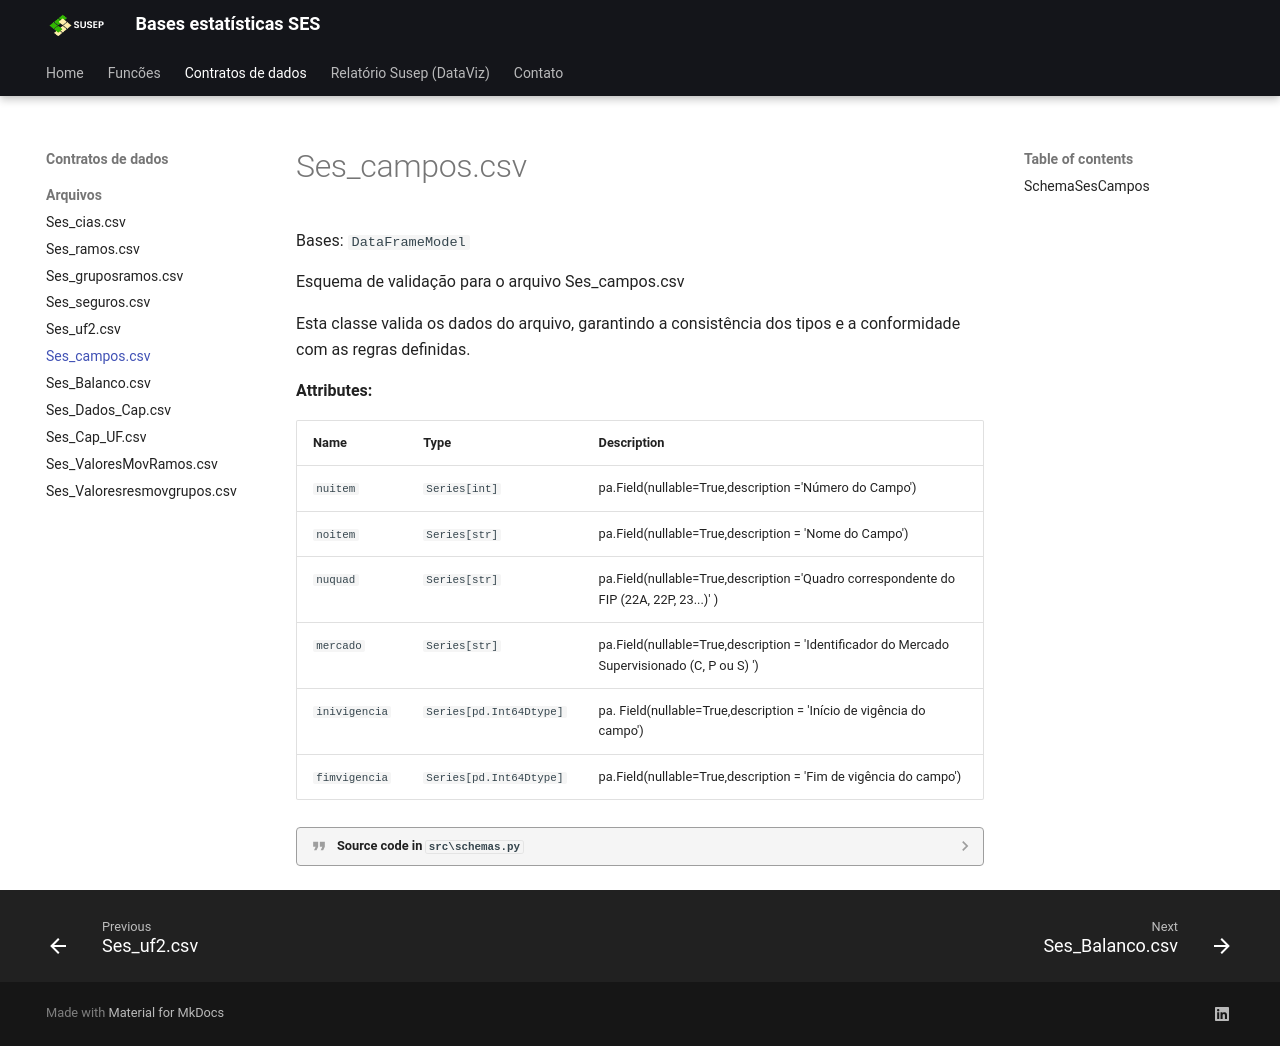

repository: ThiagoHolandaRamalho/WS_SUSEP_SES · page: schemas/schema_SesCampos/index.html · generator: mkdocs

::: src.schemas.SchemaSesCampos
